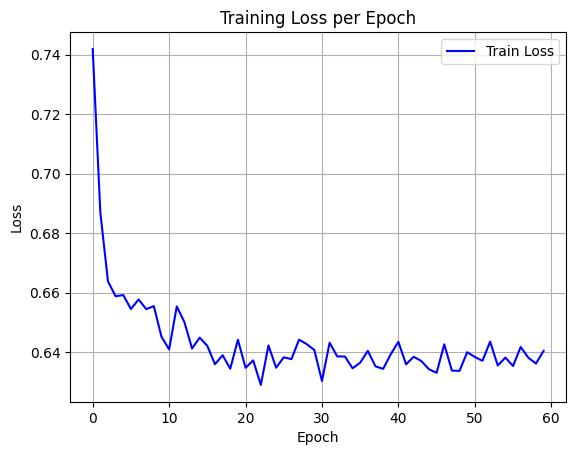

Values plotted in this chart, from the file beside it:
epoch, train_loss
0, 0.7419
1, 0.6869
2, 0.6637
3, 0.6587
4, 0.6592
5, 0.6544
6, 0.6577
7, 0.6544
8, 0.6554
9, 0.6451
10, 0.6408
11, 0.6553
12, 0.65
13, 0.6412
14, 0.6448
15, 0.642
16, 0.6359
17, 0.6389
18, 0.6344
19, 0.6441
20, 0.6347
21, 0.6372
22, 0.6289
23, 0.6422
24, 0.6347
25, 0.6382
26, 0.6376
27, 0.6441
28, 0.6426
29, 0.6407
30, 0.6302
31, 0.6431
32, 0.6385
33, 0.6385
34, 0.6345
35, 0.6364
36, 0.6404
37, 0.6352
38, 0.6343
39, 0.6392
40, 0.6434
41, 0.6358
42, 0.6384
43, 0.637
44, 0.6342
45, 0.633
46, 0.6426
47, 0.6337
48, 0.6336
49, 0.6399
50, 0.6383
51, 0.637
52, 0.6435
53, 0.6354
54, 0.6381
55, 0.6353
56, 0.6417
57, 0.6381
58, 0.6361
59, 0.6404
